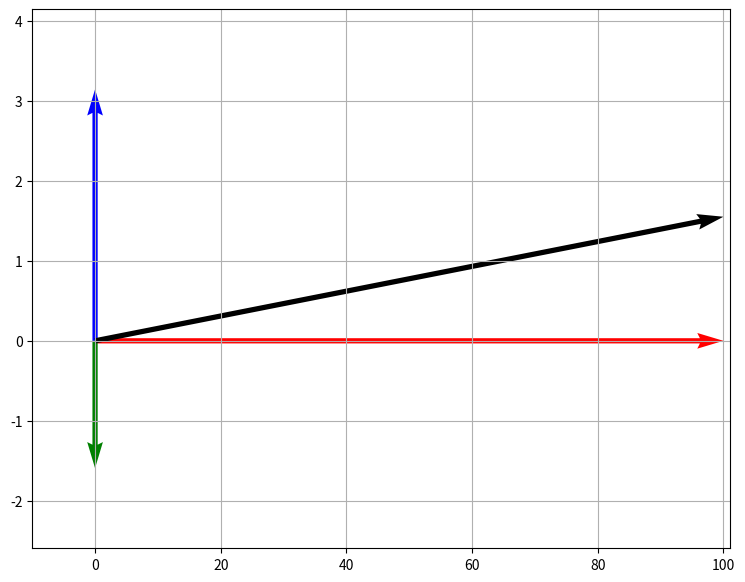
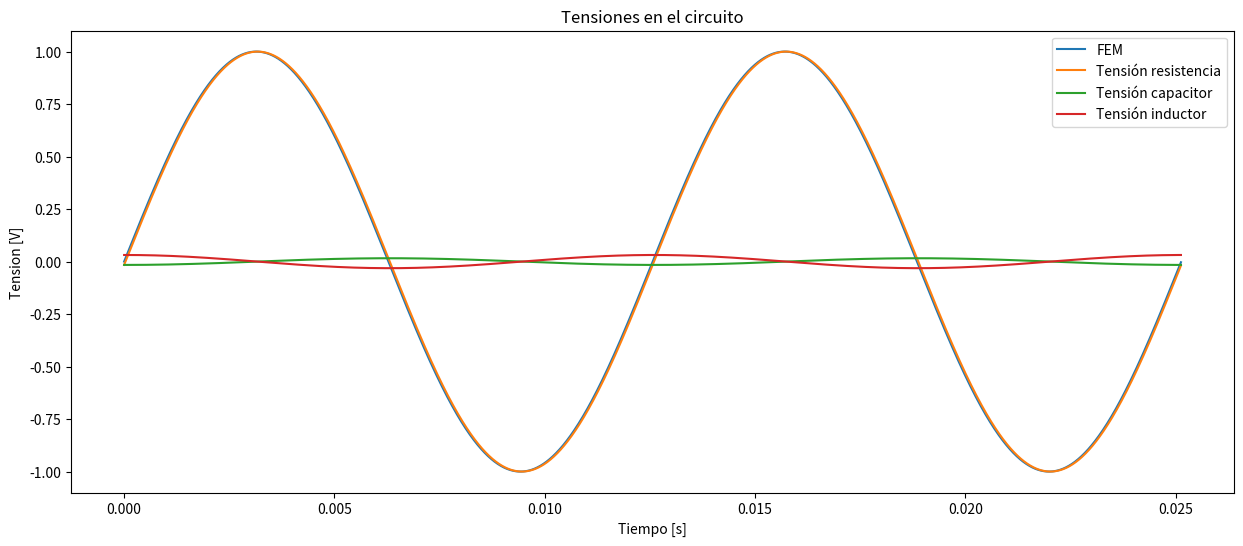

The matplotlib source for these figures, in order: (Note: this script raises an exception after producing the figures.)
#@title Datos de entrada
fem_maxima =  1#@param {type:"number"}
frecuencia =  500#@param {type:"number"}
resistencia =  100#@param {type:"number"}
inductancia =  0.001#@param {type:"number"}
capacitancia =  200#@param {type:"number"}
multiplo_capacitancia = "uF" #@param ["F", "uF", "nF", "pF", "fF"]


#@title Importar librerías
import numpy as np
from matplotlib import pyplot

#@title Conversión de unidades
conversor_multiplos={"F":1,"uF":1e6,"nF":1e9,"pF":1e12,"fF":1e15}
capacitancia=capacitancia/conversor_multiplos[multiplo_capacitancia]

#@title Cálculo de impedancias
# IMPEDNACIAS INDEUCTIVA, CAPACITIVA Y Z
# calculamos la frecuencia angular
omega = 2*np.pi*frecuencia

# determinamos las impedancias inductiva y capacitiva
# impedancia inductiva
if inductancia > 0:
  impedancia_inductiva = omega*inductancia
else:
  impedancia_inductiva = 0
#impedancia capacitiva
if capacitancia > 0:
  impedancia_capacitiva = 1/(omega*capacitancia)
else:
  impedancia_capacitiva = 0

# calculamos la impedancia z
z = np.sqrt(np.power(resistencia, 2)+ np.power(impedancia_inductiva - impedancia_capacitiva, 2))

#@title Cálculo de Imax
# INTENSIDAD MÁXIMA

intensidad_maxima = fem_maxima/z

#@title Diferencia de potencial entre componentes
# DIFERENCIA DE POTENCIAL ENTRE COMPONENTES

voltaje_resistencia = intensidad_maxima * resistencia
voltaje_inductancia =intensidad_maxima * impedancia_inductiva
voltaje_capacitancia = intensidad_maxima * impedancia_capacitiva

#@title Potencia media
# POTENCIA MEDIA

intensidad_rms = intensidad_maxima/np.sqrt(2)
potencia_media = np.power(intensidad_rms, 2)*resistencia

#@title Frecuencia de resonancia
# FRECUENCIA DE RESONANCIA
frecuencia_resonancia = 0
if (inductancia != 0 and capacitancia != 0):
  frecuencia_angular_resonancia = 1/np.sqrt(inductancia*capacitancia)
  frecuencia_resonancia = frecuencia_angular_resonancia/(2*np.pi)

#@title Factor de calidad
# FACTOR DE CALIDAD Q

factor_q = 0
if resistencia > 0:
  factor_q = frecuencia_angular_resonancia*inductancia/resistencia

#@title Factor de potencia cosφ

if z != 0:
  factor_potencia = resistencia/z

#@title Determinar la impedancia dominante
# QUÉ IMPEDANCIA DOMINA EL COMPORTAMIENTO DEL CIRCUITO

if resistencia > impedancia_capacitiva:
  if resistencia > impedancia_inductiva:
    impedancia_dominante = "RESISTIVA"
  else:
    impedancia_dominante = "INDUCTIVA"
elif impedancia_capacitiva > impedancia_inductiva:
  impedancia_dominante = "CAPACITIVA"
else:
  impedancia_dominante = "INDUCTIVA"

#@title Diagrama de fasores
# DIAGAMA DE FASORES DE TENSIONES



# función auxiliar para calcular las coordenadas de dirección para cada vector
direccion = lambda angulo, offset: np.array([np.cos(angulo+offset), np.sin(angulo + offset)])

# definimos los vectores para cada fasor
fasor_resistencia = [resistencia, 0]
fasor_inductancia = [0,impedancia_inductiva]
fasor_capacitancia = [0,-impedancia_capacitiva]
fasor_z = [resistencia, impedancia_inductiva-impedancia_capacitiva]

# finalmente creamos un vector auxiliar con los fasores escalados
V = np.array([fasor_resistencia, fasor_inductancia, fasor_capacitancia, fasor_z])


# indicamos cuadrícula, límites de los ejes, origen
pyplot.figure(figsize=(9,7))
origin = [0,0,0], [0,0,0] # origin point
pyplot.xlim(-resistencia/10,resistencia+1)
pyplot.ylim(-impedancia_capacitiva-1,impedancia_inductiva+1)
pyplot.grid()

# función de plot
pyplot.quiver([0,0,0,0], [0,0,0,0], V[:,0], V[:,1], color=['r','b','g','k'],angles='xy',scale_units='xy',scale=1)

#@title Gráfico tensión - tiempo para la resistencia, la capacitancia y el inductor junto con la fuente 
 # Las tensiones VL, VC, VR y ε superpuestas en el dominio del tiempo.

# generamos un vector de 2000 elementos, con valores entre 0 y 2π en pasos de π/1000
pi=np.pi
t = [i for i in np.arange(0,4*pi,pi/1000)] 
t=np.array(t)/frecuencia

angulo_fase = np.arctan((impedancia_inductiva-impedancia_capacitiva)/resistencia)
# calculamos los puntos para las tensiones
g_tension_fem = fem_maxima * np.sin(t*frecuencia)
g_tension_resistor = intensidad_maxima * resistencia * np.sin(t*frecuencia - np.ones(len(t))*angulo_fase)
g_tension_capacitor = intensidad_maxima * impedancia_capacitiva * np.sin(t*frecuencia-np.ones(len(t))*pi/2 - np.ones(len(t))*angulo_fase)
g_tension_inductor = intensidad_maxima * impedancia_inductiva * np.sin(t*frecuencia+np.ones(len(t))*pi/2 - np.ones(len(t))*angulo_fase)

pyplot.figure(figsize=(15,6))
pyplot.plot(t, g_tension_fem, t,g_tension_resistor, t,g_tension_capacitor, t,g_tension_inductor, '-')

# nombramos ejes y gráfico
pyplot.xlabel("Tiempo [s]")
pyplot.ylabel("Tension [V]")
pyplot.title("Tensiones en el circuito")
pyplot.legend(["FEM", "Tensión resistencia","Tensión capacitor", "Tensión inductor"])
pyplot.figure(dpi=100)
pyplot.show()

#@title Ecuaciones para la tensión y la corriente
# Las ecuaciones de la FEM y la corriente con los valores correspondientes a los datos de entrada.

# ecuación para la tensión
pyplot.text(1, 1,r'$\epsilon = %1.2f V \cdot sen {\left( %1.2f s^{-1} \cdot t \right)} $'%(fem_maxima,omega),fontsize=26)

# ecuación para la corriente
pyplot.text(1, 0.8,r'$I = %1.2f A \cdot sen {\left(%1.2f s^{-1} \cdot t - %1.2f º \right)} $'%(intensidad_maxima,omega,angulo_fase/np.pi*180),fontsize=26)

pyplot.axis('off')
pyplot.show()

#@title Diagrama del circuito y resumen de sus características
# indicamos el tamaño de la figura que se va a dibujar
pyplot.figure(num=None, figsize=(8, 6), dpi=80, facecolor='w', edgecolor='k')

# cargamos y mostramos la imagen del circuito 
imagen_circuito = pyplot.imread("http://drive.google.com/uc?export=view&id=1RS7SmFY3ERKXRv_CiZjpW9o9dTdsmrvq")
pyplot.imshow(imagen_circuito)

# dibujamos cuadros de texto con la resistencia, capacitancia, inductancia y tensión del circuito
pyplot.text(120, 15, r"%.2E Ω" %(resistencia), fontsize=14, bbox=dict(facecolor='#eee', edgecolor='blue', pad=3.0))
pyplot.text(20, 15, r"%.2E F" % (capacitancia), fontsize=14, bbox=dict(facecolor='#eee', edgecolor='blue', pad=3.0))
pyplot.text(260, 70, r"%.2E H" % (inductancia), fontsize=14, bbox=dict(facecolor='#eee', edgecolor='blue', pad=3.0))
pyplot.text(115, 200, r"%.2E V " % (fem_maxima), fontsize=14, bbox=dict(facecolor='#eee', edgecolor='blue', pad=3.0))
pyplot.axis("off")

# a continuacióna armamos una tabla resumiendo las características del circuito

# cabecera (izquierda) para la lista
cabecera = [
         "Tensión fuente", 
         "Tensión resistencia", 
         "Tensión capacitancia",
         "Tensión inductancia", 
         "Intensidad máxima",
         "Potencia media",
         "Factor Q",
         "Factor de potencia",
         "Impedancia Z",
         "Frecuencia de resonancia",
         "Impedancia dominante",
         "Impedancia capacitiva",
         "Impedancia inductiva",
         ]

# contenido de las celdas para la tabla
# separado en 3 secciones:
# a. denominación de la variable
# b. valor calculado
# c. unidad correspondiente
datos = list(zip(*[[
                    r"$\epsilon_0$",
                    r"$V_R$",
                    r"$V_C$",
                    r"$V_L$",
                    r"$I_0$",
                    r"$\overline{P}$",
                    "Q",
                    "fp",
                    "Z",
                    r"$\omega_0$",
                    "IMP",
                    "$X_C$",
                    "$X_L$"
                  ],[
                    fem_maxima, 
                    voltaje_resistencia,
                    voltaje_capacitancia,
                    voltaje_inductancia,
                    intensidad_maxima,
                    potencia_media,
                    factor_q,
                    factor_potencia,
                    z,
                    frecuencia_resonancia,
                    impedancia_dominante,
                    impedancia_capacitiva,
                     impedancia_inductiva
                  ],[
                   "V",
                   "V",
                   "V",
                   "V",
                   "A",
                   "W",
                   "-",
                   "-",
                   "Ω",
                   "Hz",
                   "-",
                   "$\Omega$",
                   "$\Omega$"
                   ]]))



# dibujamos la tabla
pyplot.table(rowLabels=cabecera, colLabels=["Denominación", "Valor", "Unidad"], cellText=datos, loc="bottom", cellLoc="center").scale(2,3)
pyplot.subplots_adjust(wspace=.5)
